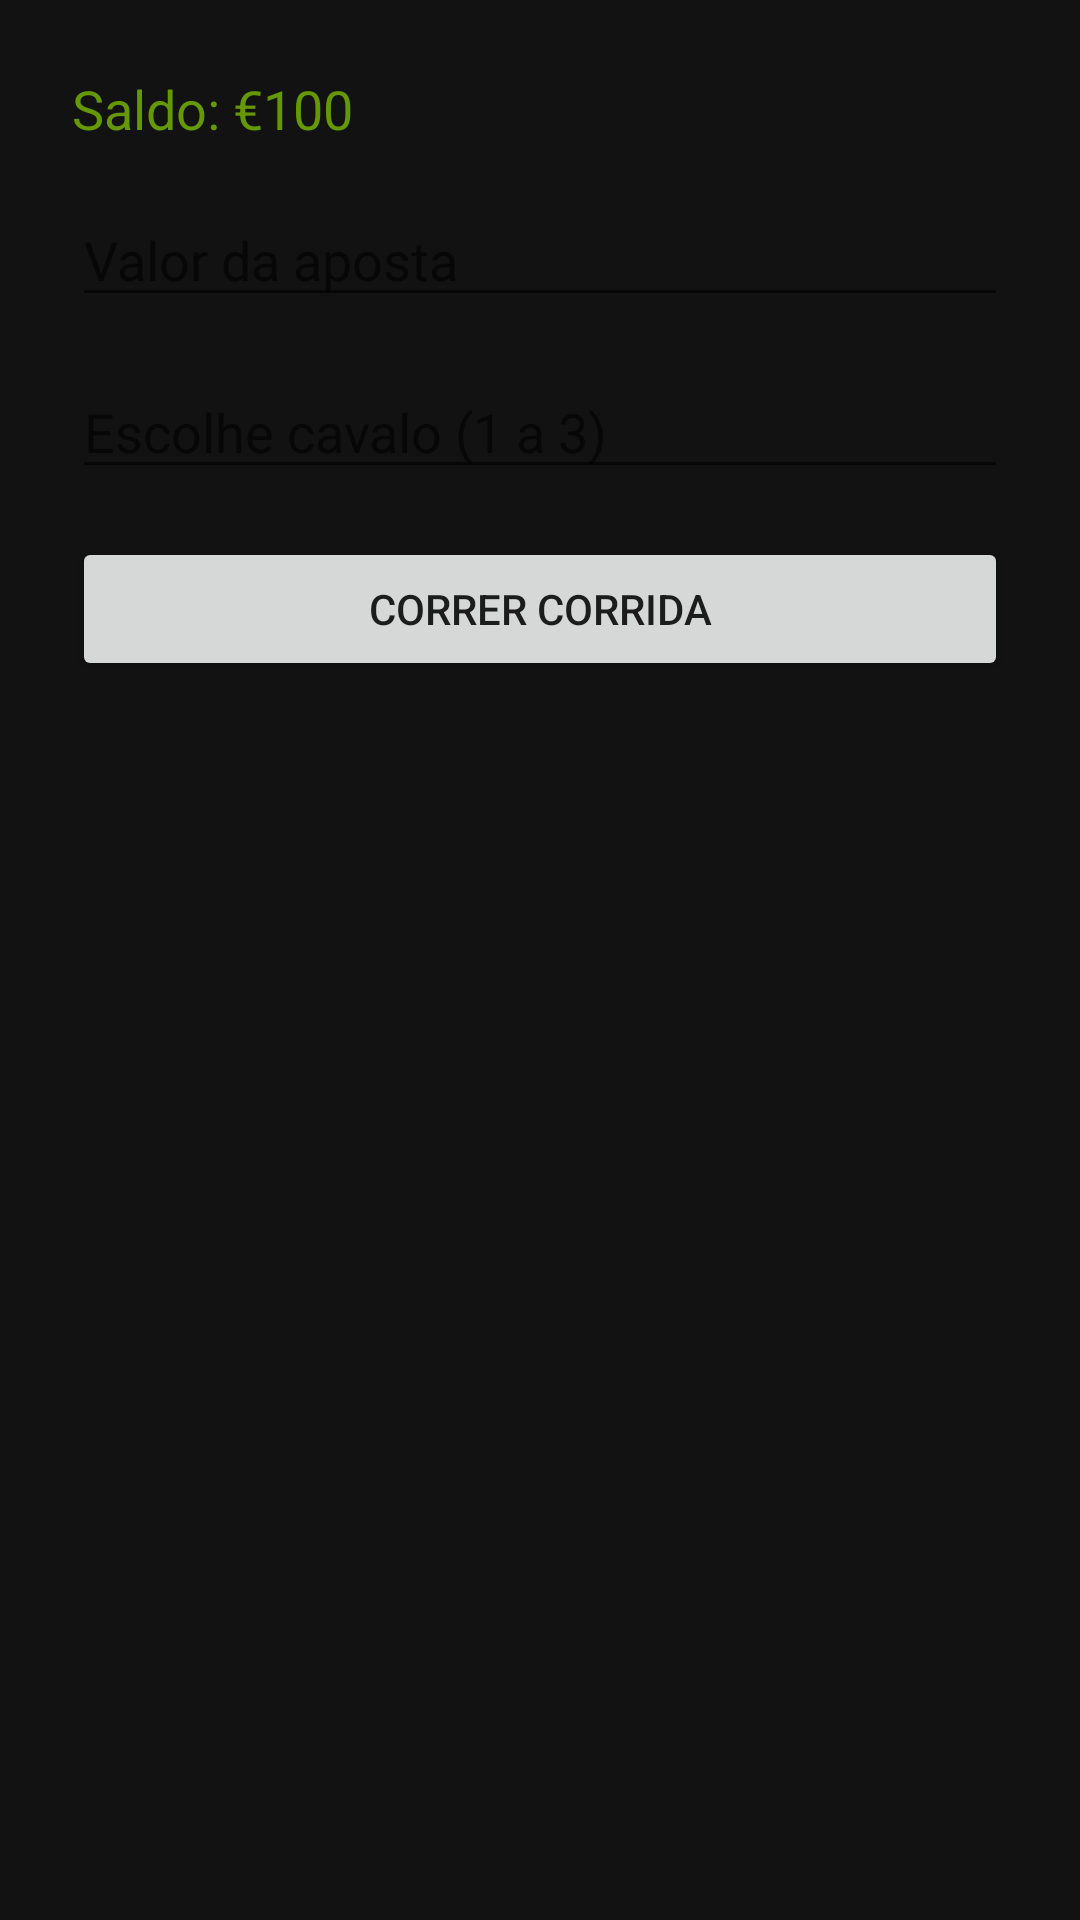

This screen was rendered from an Android layout file. Write that file and the resources it references.
<!-- AndroidManifest.xml: application theme Theme.Games -->
<!-- res/layout/activity_horse_race.xml -->
<?xml version="1.0" encoding="utf-8"?>
<LinearLayout xmlns:android="http://schemas.android.com/apk/res/android"
    xmlns:tools="http://schemas.android.com/tools"
    android:id="@+id/layoutHorseRace"
    android:layout_width="match_parent"
    android:layout_height="match_parent"
    android:orientation="vertical"
    android:padding="24dp"
    tools:context=".HorseRaceActivity">

    
    <TextView
        android:id="@+id/tvSaldo"
        android:layout_width="wrap_content"
        android:layout_height="wrap_content"
        android:text="Saldo: €100"
        android:textSize="18sp"
        android:layout_marginBottom="16dp"
        android:textColor="@android:color/holo_green_dark" />

    
    <EditText
        android:id="@+id/etAposta"
        android:layout_width="match_parent"
        android:layout_height="wrap_content"
        android:hint="Valor da aposta"
        android:inputType="number"
        android:importantForAccessibility="yes"
        android:contentDescription="Campo para inserir o valor da aposta"
        android:layout_marginBottom="16dp" />

    
    <EditText
        android:id="@+id/etCavalo"
        android:layout_width="match_parent"
        android:layout_height="wrap_content"
        android:hint="Escolhe cavalo (1 a 3)"
        android:inputType="number"
        android:importantForAccessibility="yes"
        android:contentDescription="Campo para escolher o cavalo (1 a 3)"
        android:layout_marginBottom="16dp" />

    
    <Button
        android:id="@+id/btnCorrer"
        android:layout_width="match_parent"
        android:layout_height="wrap_content"
        android:text="Correr Corrida"
        android:importantForAccessibility="yes"
        android:contentDescription="Botão para iniciar a corrida" />

</LinearLayout>
<!-- resources referenced by this layout -->
<resources>
  <style name="Theme.Games" parent="Theme.MaterialComponents.DayNight.DarkActionBar">
          
          <item name="colorPrimary">@color/colorPrimary</item>
          <item name="colorPrimaryVariant">@color/colorPrimaryVariant</item>
          <item name="colorOnPrimary">@color/colorOnPrimary</item>
  
          <item name="colorSecondary">@color/colorSecondary</item>
          <item name="colorOnSecondary">@color/colorOnSurface</item>
  
          
          <item name="android:colorBackground">@color/colorBackground</item>
          <item name="colorSurface">@color/colorSurface</item>
          <item name="colorOnSurface">@color/colorOnSurface</item>
          <item name="colorOnBackground">@color/colorOnBackground</item>
  
          
          <item name="android:statusBarColor" tools:targetApi="l">?attr/colorPrimaryVariant</item>
          <item name="android:navigationBarColor">@color/colorBackground</item>
      </style>
  <color name="colorPrimary">#FFC107</color>
  <color name="colorPrimaryVariant">#FFA000</color>
  <color name="colorOnPrimary">#121212</color>
  <color name="colorSecondary">#1E3A8A</color>
  <color name="colorOnSurface">#FFFFFF</color>
  <color name="colorBackground">#121212</color>
  <color name="colorSurface">#2C2C2C</color>
  <color name="colorOnBackground">#FFFFFF</color>
</resources>
